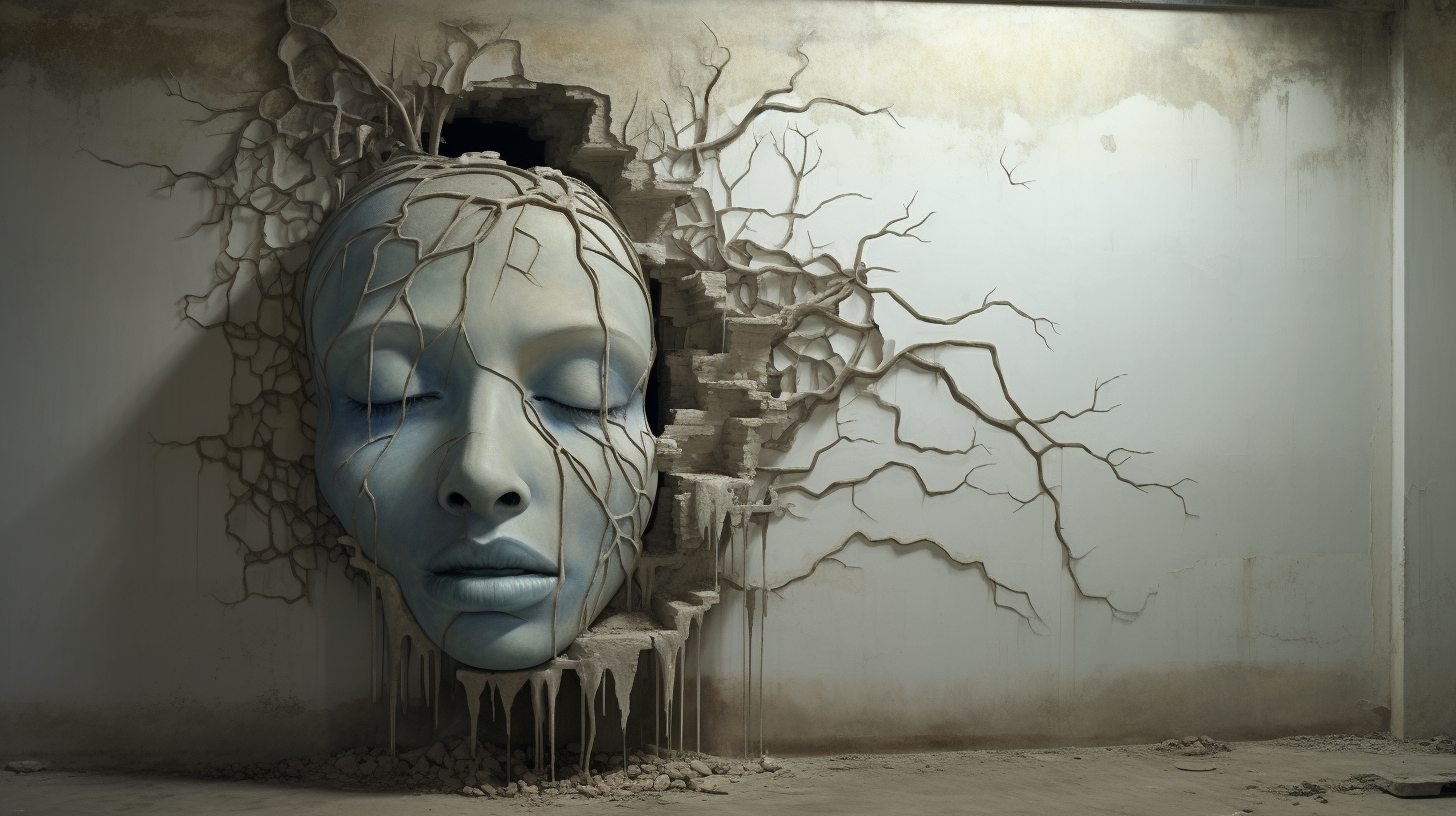
Generation parameters embedded in this image by Midjourney (PNG 'Description' text chunk):
wall ::4 text "Unusual" graffiti ::1 --ar 16:9 --v 5.2 Job ID: cbfc729e-4633-4545-bbf8-aaf95d0b94fc